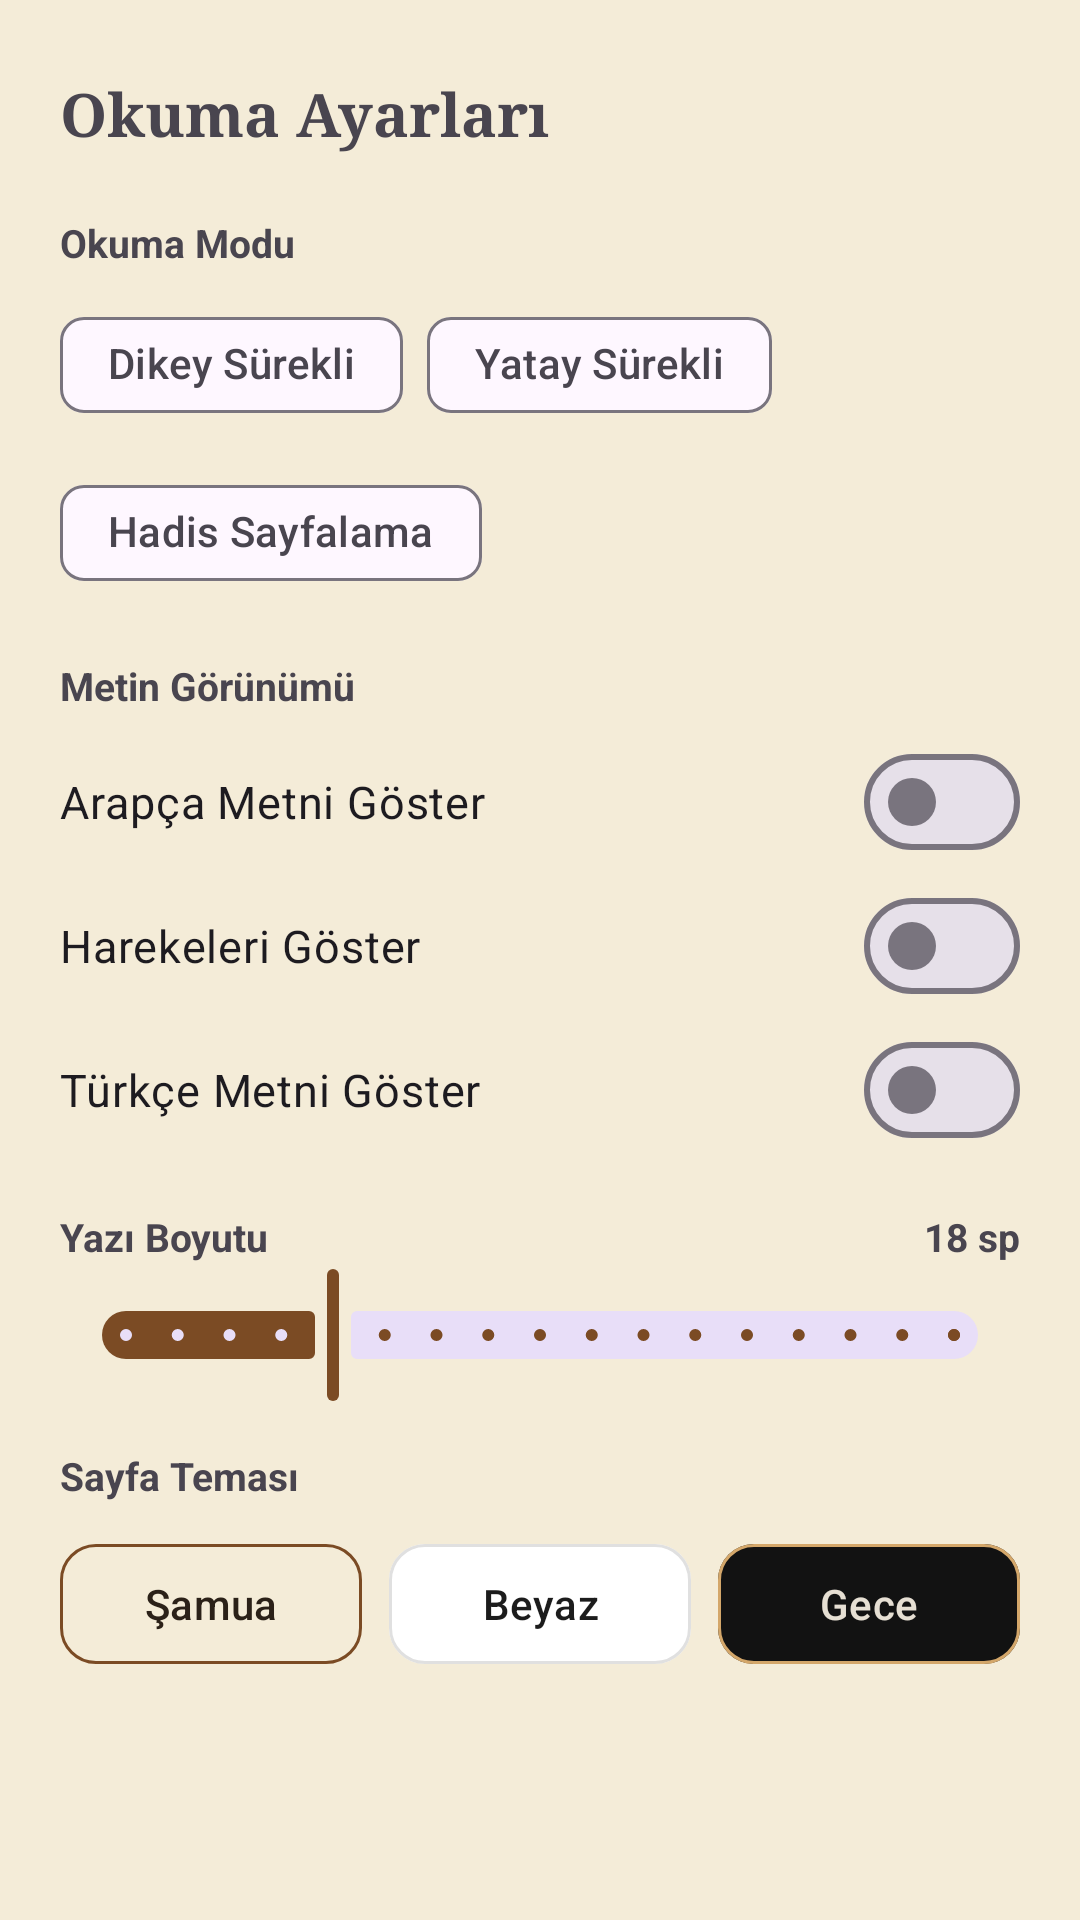

Android layout source for this screen:
<!-- AndroidManifest.xml: application theme Theme.RiyazusSalihin -->
<!-- res/layout/sheet_settings.xml -->
<?xml version="1.0" encoding="utf-8"?>
<ScrollView xmlns:android="http://schemas.android.com/apk/res/android"
    xmlns:app="http://schemas.android.com/apk/res-auto"
    android:id="@+id/settingsScroll"
    android:layout_width="match_parent"
    android:layout_height="wrap_content">

    <LinearLayout
        android:id="@+id/settingsRoot"
        android:layout_width="match_parent"
        android:layout_height="wrap_content"
        android:orientation="vertical"
        android:padding="20dp">

        <LinearLayout
            android:layout_width="match_parent"
            android:layout_height="wrap_content"
            android:gravity="center_vertical"
            android:orientation="horizontal">

            <TextView
                android:id="@+id/tvSettingsTitle"
                android:layout_width="0dp"
                android:layout_height="wrap_content"
                android:layout_weight="1"
                android:fontFamily="serif"
                android:text="@string/settings_title"
                android:textSize="20sp"
                android:textStyle="bold" />

            <ImageButton
                android:id="@+id/btnCloseSettings"
                android:layout_width="36dp"
                android:layout_height="36dp"
                android:background="?attr/selectableItemBackgroundBorderless"
                android:src="@drawable/ic_close" />
        </LinearLayout>

        
        <TextView
            android:id="@+id/tvLabelMode"
            android:layout_width="wrap_content"
            android:layout_height="wrap_content"
            android:layout_marginTop="16dp"
            android:text="@string/settings_reading_mode"
            android:textSize="13sp"
            android:textStyle="bold" />

        <com.google.android.material.chip.ChipGroup
            android:id="@+id/chipGroupReadingMode"
            android:layout_width="match_parent"
            android:layout_height="wrap_content"
            android:layout_marginTop="8dp"
            app:selectionRequired="true"
            app:singleSelection="true">

            <com.google.android.material.chip.Chip
                android:id="@+id/chipModeVertical"
                style="@style/Widget.Material3.Chip.Filter"
                android:layout_width="wrap_content"
                android:layout_height="wrap_content"
                android:text="@string/mode_vertical" />

            <com.google.android.material.chip.Chip
                android:id="@+id/chipModeHorizontal"
                style="@style/Widget.Material3.Chip.Filter"
                android:layout_width="wrap_content"
                android:layout_height="wrap_content"
                android:text="@string/mode_horizontal" />

            <com.google.android.material.chip.Chip
                android:id="@+id/chipModePager"
                style="@style/Widget.Material3.Chip.Filter"
                android:layout_width="wrap_content"
                android:layout_height="wrap_content"
                android:text="@string/mode_pager" />
        </com.google.android.material.chip.ChipGroup>

        
        <TextView
            android:id="@+id/tvLabelLang"
            android:layout_width="wrap_content"
            android:layout_height="wrap_content"
            android:layout_marginTop="18dp"
            android:text="@string/settings_text_display"
            android:textSize="13sp"
            android:textStyle="bold" />

        <com.google.android.material.materialswitch.MaterialSwitch
            android:id="@+id/switchArabic"
            android:layout_width="match_parent"
            android:layout_height="wrap_content"
            android:layout_marginTop="6dp"
            android:text="@string/show_arabic"
            android:textSize="15sp" />

        <com.google.android.material.materialswitch.MaterialSwitch
            android:id="@+id/switchHarakat"
            android:layout_width="match_parent"
            android:layout_height="wrap_content"
            android:text="@string/show_harakat"
            android:textSize="15sp" />

        <com.google.android.material.materialswitch.MaterialSwitch
            android:id="@+id/switchTurkish"
            android:layout_width="match_parent"
            android:layout_height="wrap_content"
            android:text="@string/show_turkish"
            android:textSize="15sp" />

        
        <LinearLayout
            android:layout_width="match_parent"
            android:layout_height="wrap_content"
            android:layout_marginTop="16dp"
            android:gravity="center_vertical"
            android:orientation="horizontal">

            <TextView
                android:id="@+id/tvLabelFontSize"
                android:layout_width="0dp"
                android:layout_height="wrap_content"
                android:layout_weight="1"
                android:text="@string/settings_font_size"
                android:textSize="13sp"
                android:textStyle="bold" />

            <TextView
                android:id="@+id/tvFontSizeValue"
                android:layout_width="wrap_content"
                android:layout_height="wrap_content"
                android:text="18 sp"
                android:textSize="13sp"
                android:textStyle="bold" />
        </LinearLayout>

        <com.google.android.material.slider.Slider
            android:id="@+id/sliderFontSize"
            android:layout_width="match_parent"
            android:layout_height="wrap_content"
            android:stepSize="1.0"
            android:value="18.0"
            android:valueFrom="14.0"
            android:valueTo="30.0" />

        
        <TextView
            android:id="@+id/tvLabelTheme"
            android:layout_width="wrap_content"
            android:layout_height="wrap_content"
            android:layout_marginTop="14dp"
            android:text="@string/settings_theme"
            android:textSize="13sp"
            android:textStyle="bold" />

        <LinearLayout
            android:layout_width="match_parent"
            android:layout_height="wrap_content"
            android:layout_marginTop="10dp"
            android:orientation="horizontal"
            android:weightSum="3">

            <com.google.android.material.button.MaterialButton
                android:id="@+id/btnThemeShamua"
                style="?attr/materialButtonOutlinedStyle"
                android:layout_width="0dp"
                android:layout_height="48dp"
                android:layout_marginEnd="6dp"
                android:layout_weight="1"
                android:text="@string/theme_shamua"
                android:textColor="@color/shamua_text"
                app:backgroundTint="@color/shamua_bg"
                app:cornerRadius="12dp"
                app:strokeColor="@color/shamua_accent" />

            <com.google.android.material.button.MaterialButton
                android:id="@+id/btnThemeWhite"
                style="?attr/materialButtonOutlinedStyle"
                android:layout_width="0dp"
                android:layout_height="48dp"
                android:layout_marginStart="3dp"
                android:layout_marginEnd="3dp"
                android:layout_weight="1"
                android:text="@string/theme_white"
                android:textColor="@color/white_text"
                app:backgroundTint="@color/white_bg"
                app:cornerRadius="12dp"
                app:strokeColor="@color/white_divider" />

            <com.google.android.material.button.MaterialButton
                android:id="@+id/btnThemeNight"
                style="?attr/materialButtonOutlinedStyle"
                android:layout_width="0dp"
                android:layout_height="48dp"
                android:layout_marginStart="6dp"
                android:layout_weight="1"
                android:text="@string/theme_night"
                android:textColor="@color/night_text"
                app:backgroundTint="@color/night_bg"
                app:cornerRadius="12dp"
                app:strokeColor="@color/night_accent" />
        </LinearLayout>
    </LinearLayout>
</ScrollView>
<!-- resources referenced by this layout -->
<resources>
  <color name="night_accent">#D4A76A</color>
  <color name="night_bg">#121212</color>
  <color name="night_text">#E6DFD3</color>
  <color name="shamua_accent">#7B4B24</color>
  <color name="shamua_bg">#F4ECD8</color>
  <color name="shamua_text">#2B2118</color>
  <color name="white_bg">#FFFFFF</color>
  <color name="white_divider">#E0E0E0</color>
  <color name="white_text">#1C1C1C</color>
  <string name="mode_horizontal">Yatay Sürekli</string>
  <string name="mode_pager">Hadis Sayfalama</string>
  <string name="mode_vertical">Dikey Sürekli</string>
  <string name="settings_font_size">Yazı Boyutu</string>
  <string name="settings_reading_mode">Okuma Modu</string>
  <string name="settings_text_display">Metin Görünümü</string>
  <string name="settings_theme">Sayfa Teması</string>
  <string name="settings_title">Okuma Ayarları</string>
  <string name="show_arabic">Arapça Metni Göster</string>
  <string name="show_harakat">Harekeleri Göster</string>
  <string name="show_turkish">Türkçe Metni Göster</string>
  <string name="theme_night">Gece</string>
  <string name="theme_shamua">Şamua</string>
  <string name="theme_white">Beyaz</string>
  <style name="Theme.RiyazusSalihin" parent="Theme.Material3.DayNight.NoActionBar">
          <item name="colorPrimary">@color/shamua_accent</item>
          <item name="android:windowBackground">@color/shamua_bg</item>
          <item name="android:statusBarColor">@android:color/transparent</item>
          <item name="android:navigationBarColor">@android:color/transparent</item>
          <item name="android:windowLayoutInDisplayCutoutMode" tools:targetApi="o_mr1">shortEdges</item>
      </style>
</resources>
